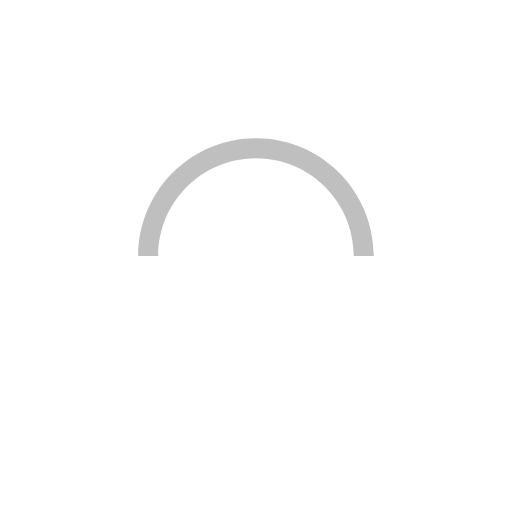
t = 0.00 s
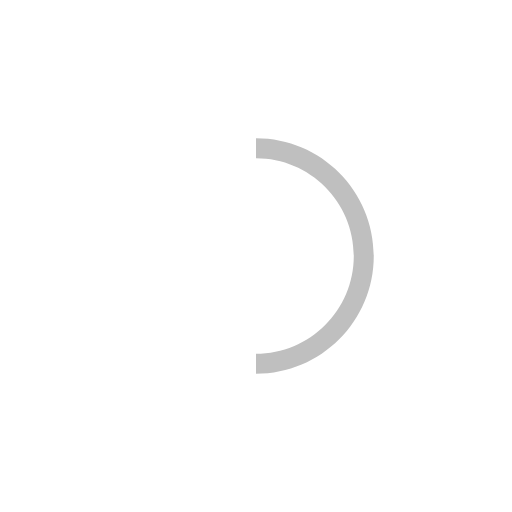
t = 0.25 s
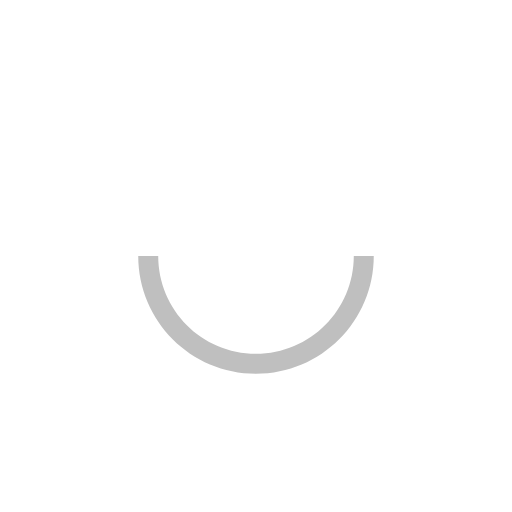
t = 0.50 s
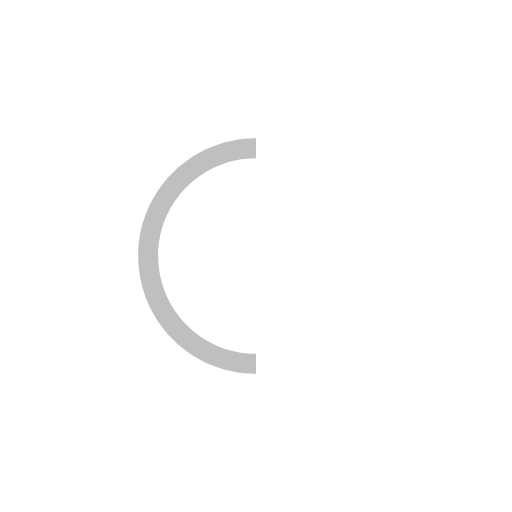
t = 0.75 s

The animated SVG that drew these frames (rendered in a browser with its animation timeline set to each time). Animation: 1 SMIL element (animateTransform=1); one cycle of 1.00 s, repeats indefinitely.

<svg version="1.1" id="L9" xmlns="http://www.w3.org/2000/svg" xmlns:xlink="http://www.w3.org/1999/xlink" x="0px" y="0px"
  viewBox="0 0 100 100" enable-background="new 0 0 0 0" xml:space="preserve">
    <path fill="#bfbfbf" d="M73,50c0-12.7-10.3-23-23-23S27,37.3,27,50 M30.9,50c0-10.5,8.5-19.1,19.1-19.1S69.1,39.5,69.1,50">
      <animateTransform 
         attributeName="transform" 
         attributeType="XML" 
         type="rotate"
         dur="1s" 
         from="0 50 50"
         to="360 50 50" 
         repeatCount="indefinite" />
  </path>
</svg>
